Labelled photos from "images", an image-classification folder in shabazpatel/wbc-classification. The possible labels are: eosinophil, lymphocyte, monocyte, neutrophil.

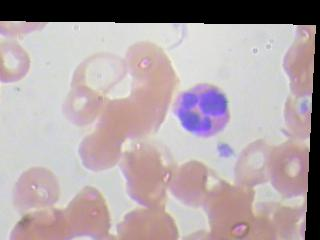
Label: eosinophil

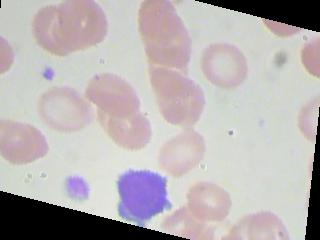
Label: lymphocyte

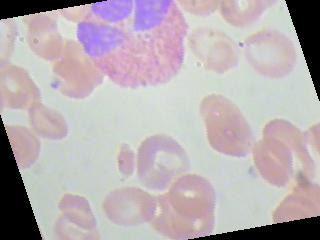
Label: eosinophil

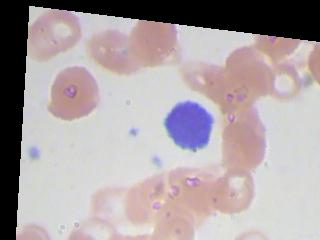
Label: lymphocyte

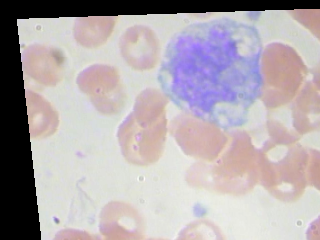
Label: monocyte

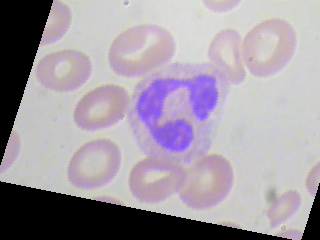
Label: neutrophil
